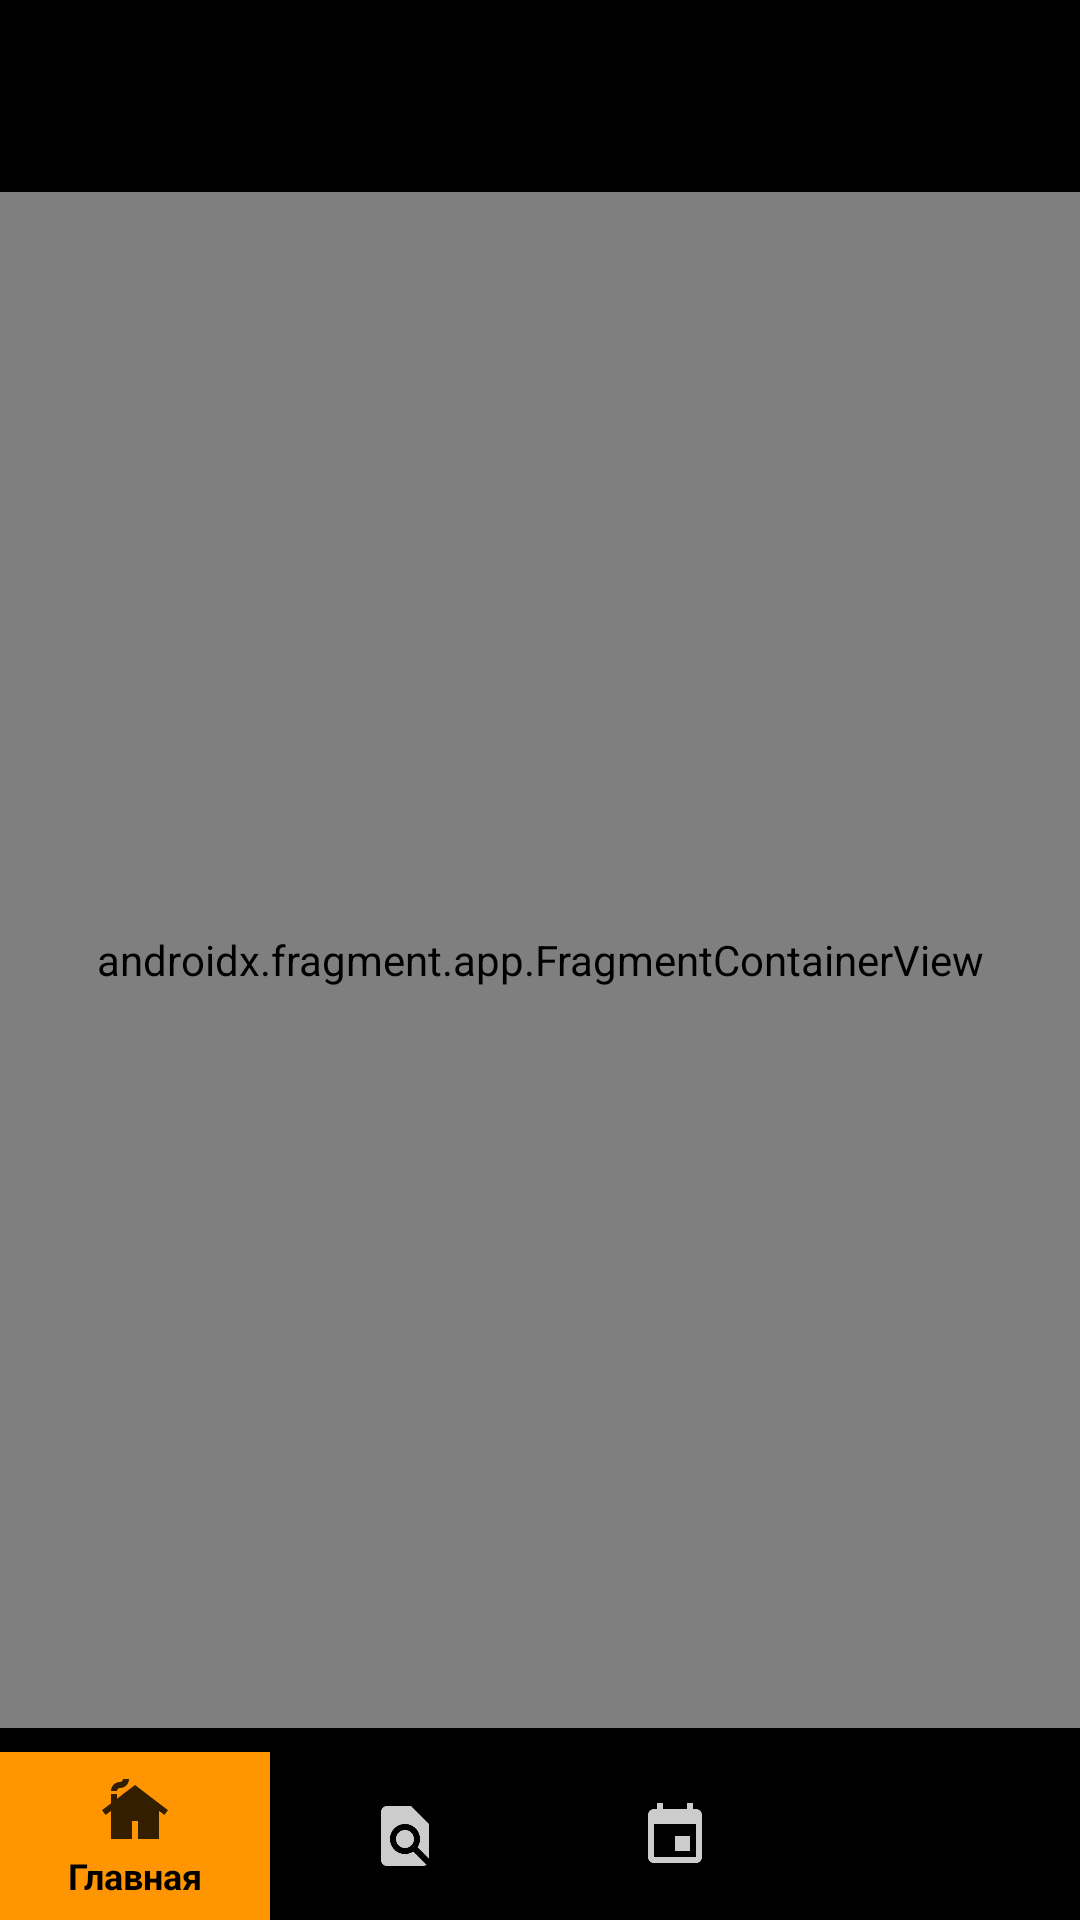

Write the Android layout XML for this screen, with the resource values it uses.
<!-- AndroidManifest.xml: application theme Theme.B4cklog2 -->
<!-- res/layout/activity_main.xml -->
<?xml version="1.0" encoding="utf-8"?>
<androidx.drawerlayout.widget.DrawerLayout xmlns:android="http://schemas.android.com/apk/res/android"
    xmlns:app="http://schemas.android.com/apk/res-auto"
    xmlns:tools="http://schemas.android.com/tools"
    android:id="@+id/drawer_layout"
    android:layout_width="match_parent"
    android:layout_height="match_parent"
    tools:context=".activities.MainActivity"
    android:background="@color/black">

    <RelativeLayout
        android:layout_width="match_parent"
        android:layout_height="match_parent"
        android:paddingTop="?attr/actionBarSize"
        android:fitsSystemWindows="true">

        <androidx.fragment.app.FragmentContainerView
            android:id="@+id/fragment_container"
            android:name="androidx.navigation.fragment.NavHostFragment"
            android:layout_width="match_parent"
            android:layout_height="match_parent"
            android:layout_marginBottom="?attr/actionBarSize"
            app:navGraph="@navigation/nav_graph"
            app:defaultNavHost="true" />

        <View
            android:layout_width="match_parent"
            android:layout_height="1dp"
            android:background="@drawable/divider"
            android:layout_above="@id/bottomNavigationView" />

        <com.google.android.material.bottomnavigation.BottomNavigationView
            android:id="@+id/bottomNavigationView"
            android:layout_width="match_parent"
            android:layout_height="wrap_content"
            android:layout_alignParentBottom="true"
            style="@style/BottomNavigationStyle"
            app:itemBackground="@drawable/bottom_nav_item_background"
            app:menu="@menu/bottom_nav_menu" />
    </RelativeLayout>
</androidx.drawerlayout.widget.DrawerLayout>
<!-- resources referenced by this layout -->
<resources>
  <color name="black">#FF000000</color>
  <!-- drawable bottom_nav_item_background (drawable) -->
  <?xml version="1.0" encoding="utf-8"?>
  <selector xmlns:android="http://schemas.android.com/apk/res/android">
      <item android:state_checked="true">
          <shape android:shape="rectangle">
              <solid android:color="@color/orange" />
          </shape>
      </item>
      <item android:state_checked="false">
          <shape android:shape="rectangle">
              <solid android:color="@android:color/transparent" />
          </shape>
      </item>
  </selector>
  <style name="BottomNavigationStyle" parent="Widget.MaterialComponents.BottomNavigationView.Colored">
          <item name="android:background">@color/black</item>
          <item name="itemIconTint">@drawable/bottom_nav_icon_colors</item>
          <item name="itemTextColor">@drawable/bottom_nav_text_colors</item>
          <item name="itemTextAppearanceActive">@style/BottomNavigationTextActive</item>
          <item name="itemTextAppearanceInactive">@style/BottomNavigationTextInactive</item>
      </style>
  <style name="Theme.B4cklog2" parent="Theme.Material3.DynamicColors.Light.NoActionBar">
          <item name="android:fitsSystemWindows">true</item>
      </style>
  <color name="orange">#FF9500</color>
  <!-- drawable bottom_nav_icon_colors (drawable) -->
  <?xml version="1.0" encoding="utf-8"?>
  <selector xmlns:android="http://schemas.android.com/apk/res/android">
      <item android:state_checked="true" android:color="@color/black" />
      <item android:state_checked="false" android:color="@android:color/white" />
  </selector>
  <!-- drawable bottom_nav_text_colors (drawable) -->
  <?xml version="1.0" encoding="utf-8"?>
  <selector xmlns:android="http://schemas.android.com/apk/res/android">
      <item android:state_checked="true" android:color="@color/black" />
      <item android:state_checked="false" android:color="@android:color/transparent" />
  </selector>
  <style name="BottomNavigationTextActive">
          <item name="android:textSize">12sp</item>
          <item name="android:textColor">@color/black</item>
      </style>
  <style name="BottomNavigationTextInactive">
          <item name="android:textSize">0sp</item>
          <item name="android:textColor">@android:color/transparent</item>
      </style>
</resources>
